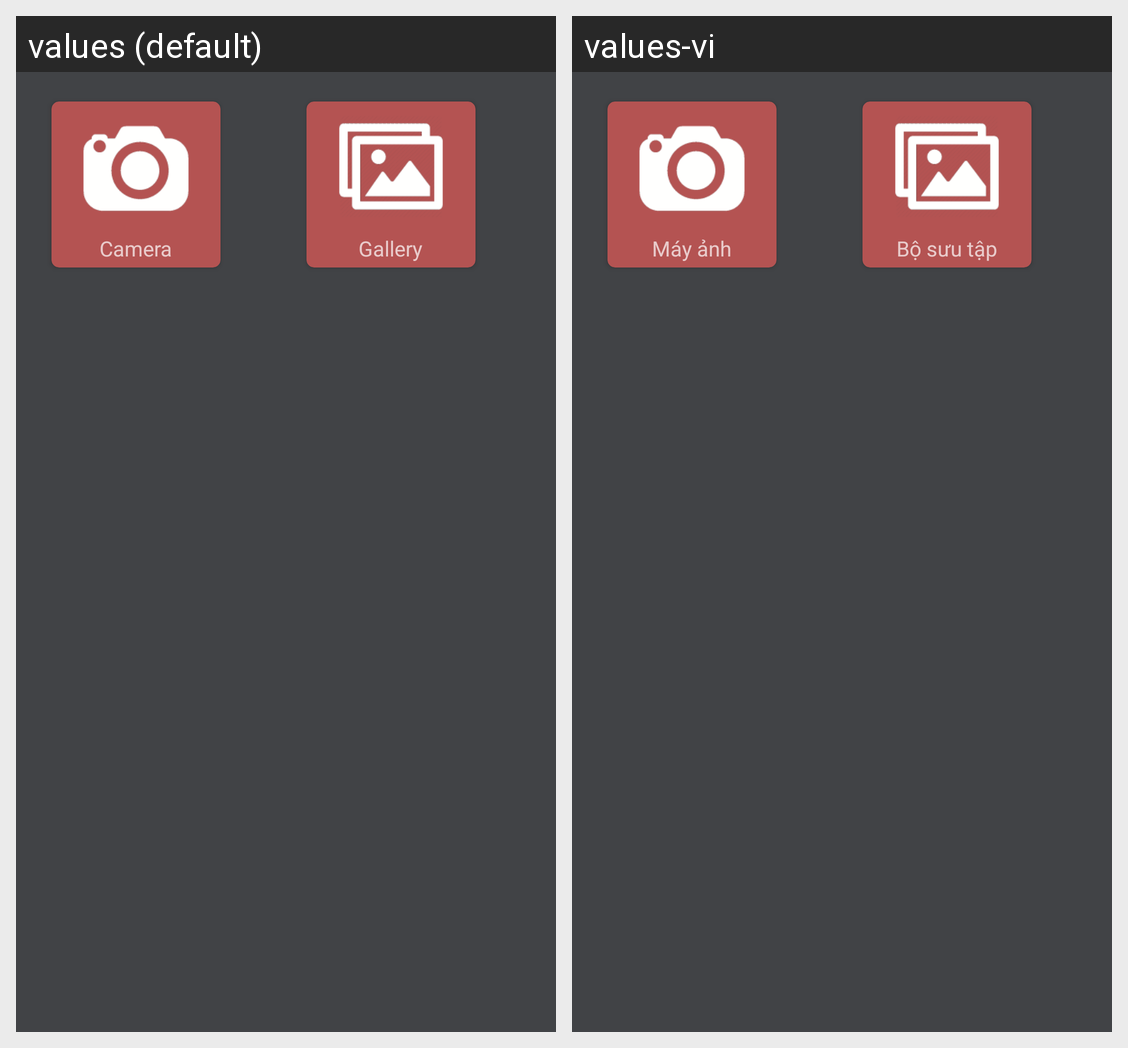

Strings drawn on this Android screen and how each of the app's shown locales translates them:
Android screen res/layout/dialog_choose_avatar_action.xml rendered under 2 locales, left to right: values (default), values-vi. Device: Nexus 5 (rendered at 1080×1920; each locale shown at half size, 540×960, under a caption strip naming it); theme EQuizTheme.
Strings drawn on this screen, with the default value and each locale's value (text and hints the layout hard-codes, and strings that could not be matched under every locale, appear in the picture but are not listed):

text_camera
  values: Camera
  values-vi: Máy ảnh

text_gallery
  values: Gallery
  values-vi: Bộ sưu tập
